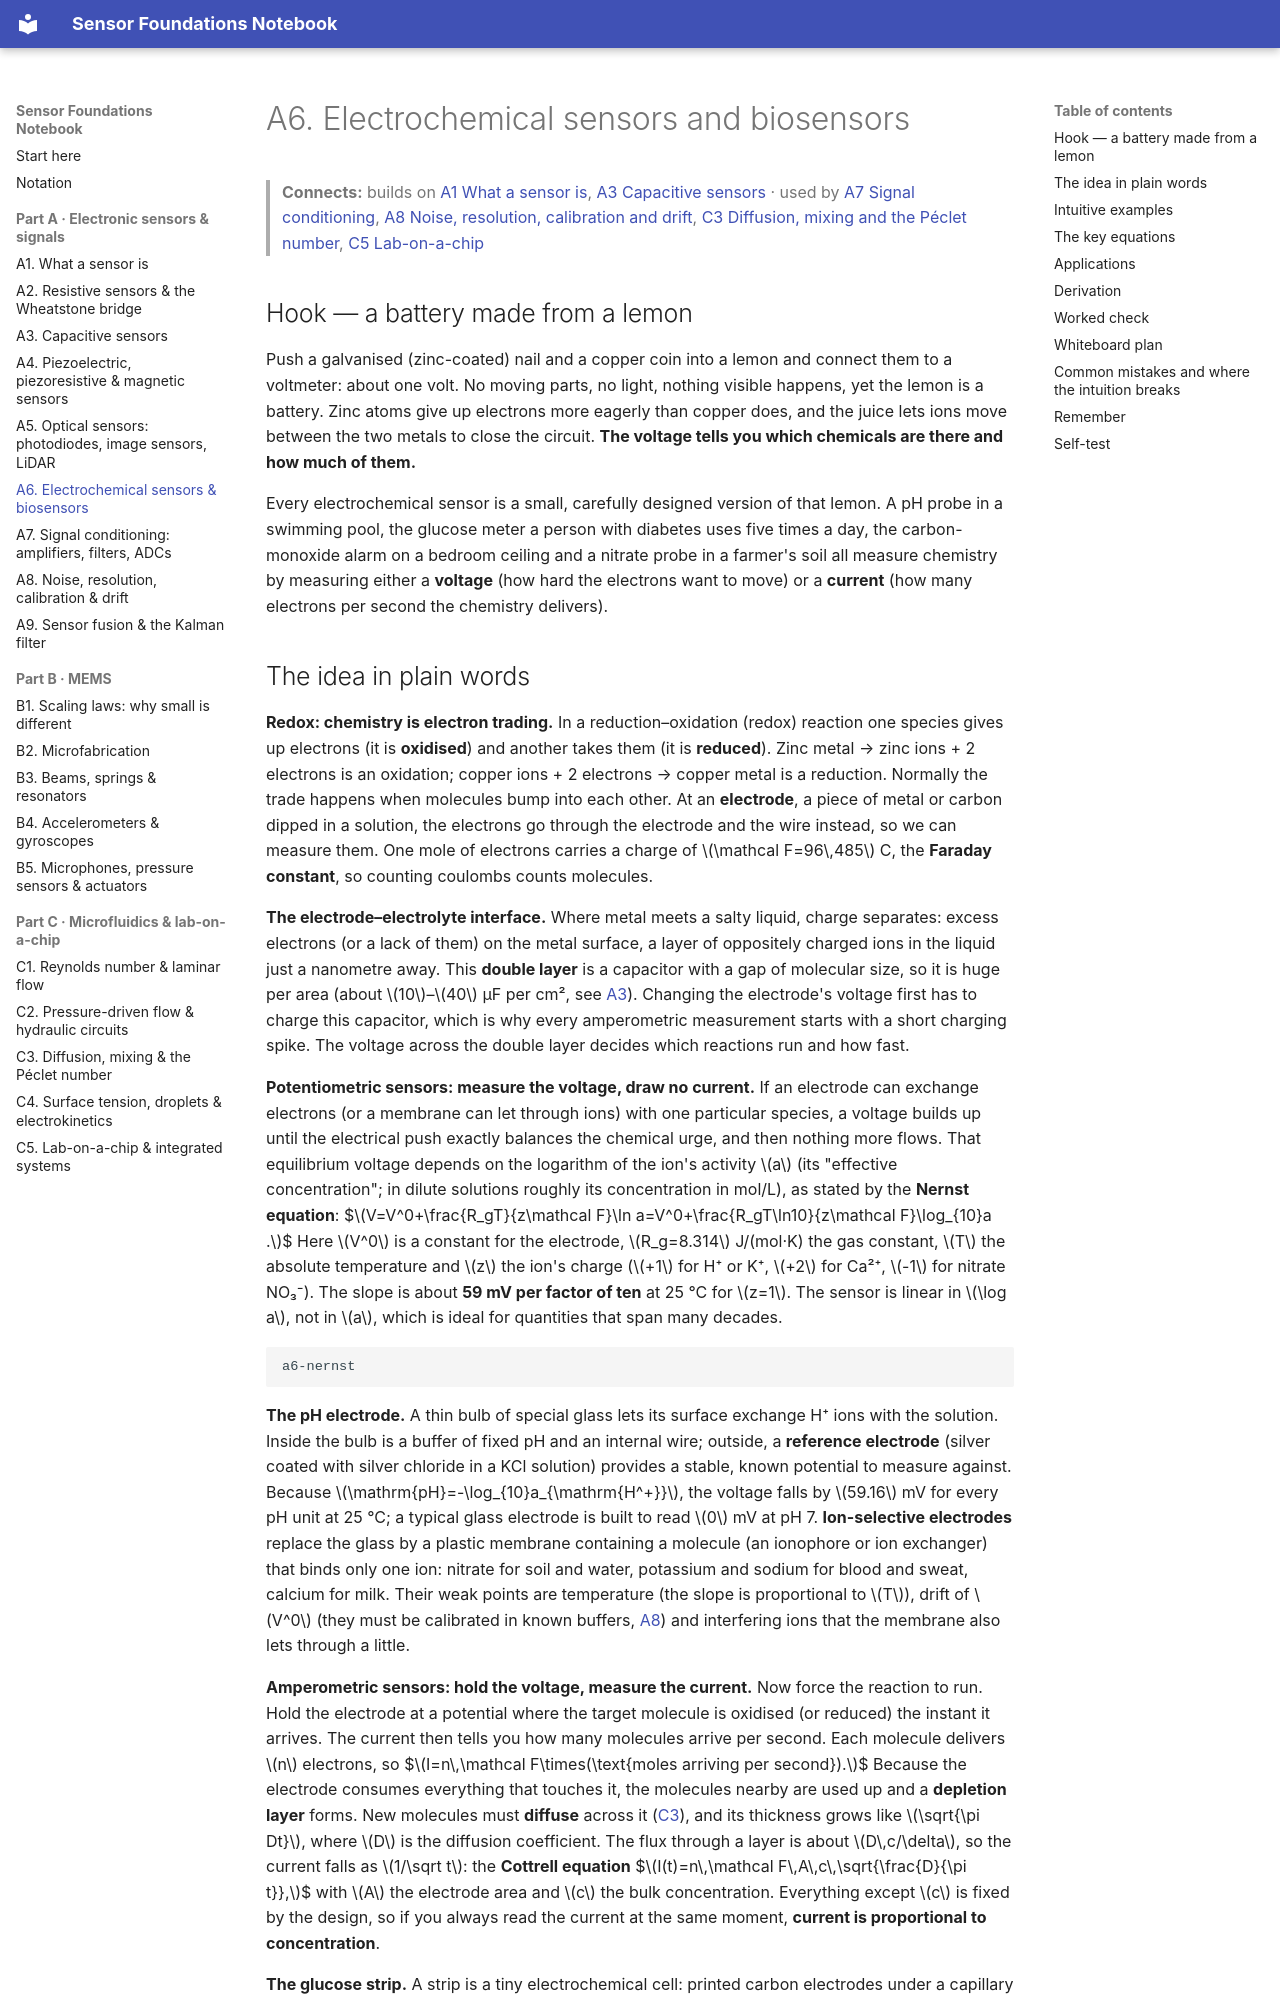

repository: znjubery/Sensor-Foundation · page: A6-electrochemical-sensors-and-biosensors/index.html · generator: mkdocs

# A6. Electrochemical sensors and biosensors

> **Connects:** builds on [A1 What a sensor is](A1-what-a-sensor-is-transduction-and-the-measurement-chain.md), [A3 Capacitive sensors](A3-capacitive-sensors.md) · used by [A7 Signal conditioning](A7-signal-conditioning-amplifiers-filters-and-adcs.md), [A8 Noise, resolution, calibration and drift](A8-noise-resolution-calibration-and-drift.md), [C3 Diffusion, mixing and the Péclet number](C3-diffusion-mixing-and-the-peclet-number.md), [C5 Lab-on-a-chip](C5-lab-on-a-chip-organ-on-chip-and-integrated-sensing-systems.md)

## Hook — a battery made from a lemon

Push a galvanised (zinc-coated) nail and a copper coin into a lemon and connect them to a voltmeter: about one volt. No
moving parts, no light, nothing visible happens, yet the lemon is a battery. Zinc atoms give up electrons more eagerly
than copper does, and the juice lets ions move between the two metals to close the circuit. **The voltage tells you
which chemicals are there and how much of them.**

Every electrochemical sensor is a small, carefully designed version of that lemon. A pH probe in a swimming pool, the
glucose meter a person with diabetes uses five times a day, the carbon-monoxide alarm on a bedroom ceiling and a nitrate
probe in a farmer's soil all measure chemistry by measuring either a **voltage** (how hard the electrons want to move) or
a **current** (how many electrons per second the chemistry delivers).
